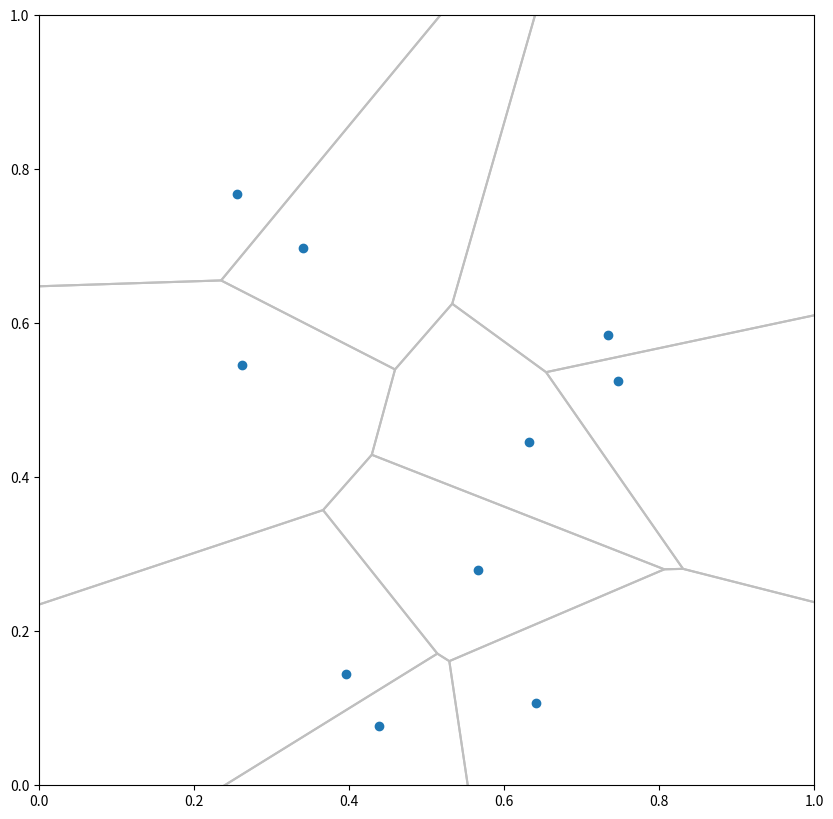

Python code for this plot:
import numpy as np
import matplotlib
import matplotlib.pyplot as plt


def circumcircle(P1, P2, P3):
    '''
    Adapted from:
    http://local.wasp.uwa.edu.au/~pbourke/geometry/circlefrom3/Circle.cpp
    '''
    delta_a = P2 - P1
    delta_b = P3 - P2
    if np.abs(delta_a[0]) <= 0.000000001 and np.abs(delta_b[1]) <= 0.000000001:
        center_x = 0.5 * (P2[0] + P3[0])
        center_y = 0.5 * (P1[1] + P2[1])
    else:
        aSlope = delta_a[1] / delta_a[0]
        bSlope = delta_b[1] / delta_b[0]
        if np.abs(aSlope - bSlope) <= 0.000000001:
            return None
        center_x = (aSlope * bSlope * (P1[1] - P3[1]) + bSlope * (P1[0] + P2[0]) - aSlope * (P2[0] + P3[0])) / (2 * (bSlope - aSlope))
        center_y = -1 * (center_x - (P1[0] + P2[0]) / 2) / aSlope + (P1[1] + P2[1]) / 2
    return center_x, center_y


def voronoi(X, Y):
    P = np.zeros((X.size + 4, 2))
    P[:X.size, 0], P[:Y.size, 1] = X, Y
    # We add four points at "infinity"
    m = max(np.abs(X).max(), np.abs(Y).max()) * 1e5
    P[X.size:, 0] = -m, -m, +m, +m
    P[Y.size:, 1] = -m, +m, -m, +m
    D = matplotlib.tri.Triangulation(P[:, 0], P[:, 1])
    T = D.triangles
    n = T.shape[0]
    C = np.zeros((n, 2))
    for i in range(n):
        C[i] = circumcircle(P[T[i, 0]], P[T[i, 1]], P[T[i, 2]])
    X, Y = C[:, 0], C[:, 1]
    segments = []
    for i in range(n):
        for j in range(3):
            k = D.neighbors[i][j]
            if k != -1:
                segments.append([(X[i], Y[i]), (X[k], Y[k])])
    return segments


if __name__ == '__main__':
    X = np.random.random(10)
    Y = np.random.random(10)
    fig = plt.figure(figsize=(10, 10))
    axes = plt.subplot(1, 1, 1)
    plt.scatter(X, Y)
    segments = voronoi(X, Y)
    lines = matplotlib.collections.LineCollection(segments, color='0.75')
    axes.add_collection(lines)
    plt.axis([0, 1, 0, 1])
    plt.show()
